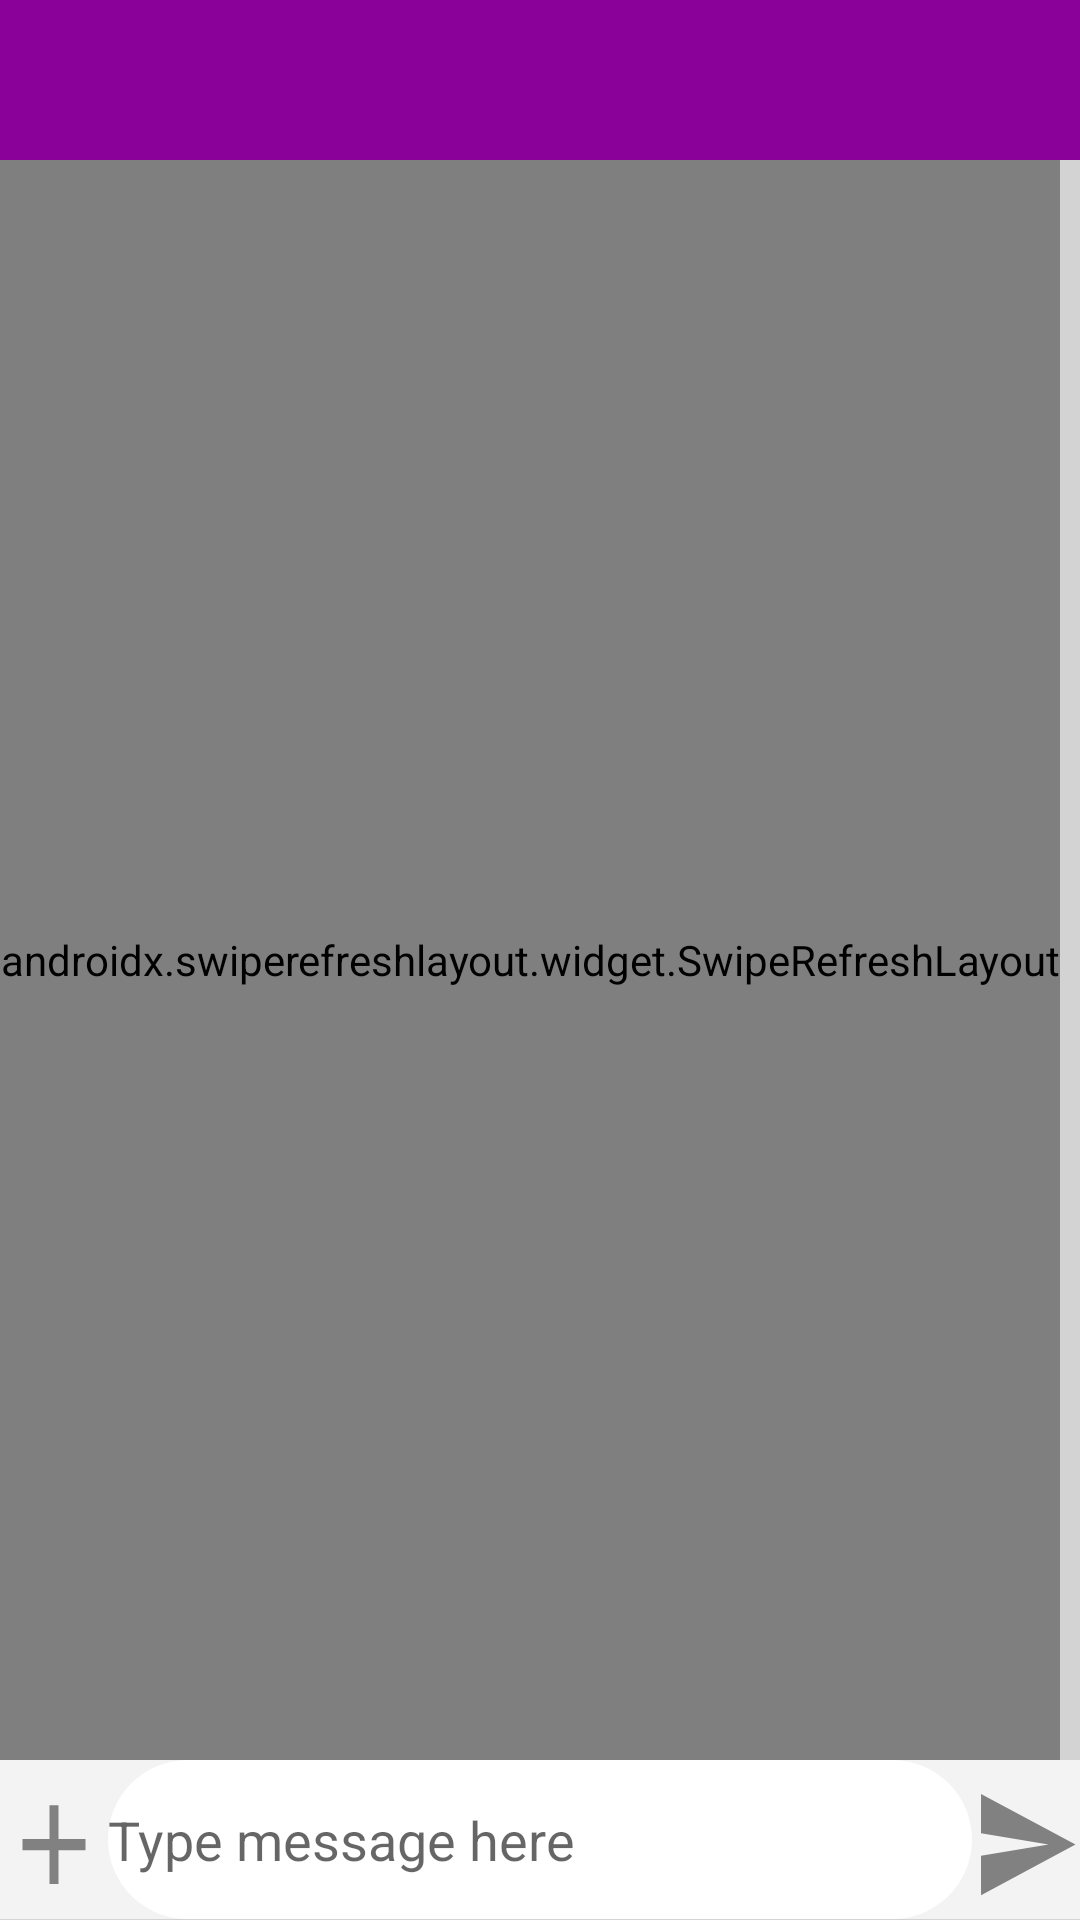

Write the Android layout XML for this screen, with the resource values it uses.
<!-- AndroidManifest.xml: application theme AppTheme -->
<!-- res/layout/activity_chat.xml -->
<?xml version="1.0" encoding="utf-8"?>
<LinearLayout xmlns:android="http://schemas.android.com/apk/res/android"
    xmlns:app="http://schemas.android.com/apk/res-auto"
    xmlns:tools="http://schemas.android.com/tools"
    android:layout_width="match_parent"
    android:layout_height="match_parent"
    android:background="#D3D3D3"
    android:orientation="vertical"
    tools:context=".ChatActivity">

    <include
        android:id="@+id/chat_appBar"
        android:layout_width="match_parent"
        android:layout_height="0dp"
        android:layout_weight="0.8"
        layout="@layout/app_bar_layout"

         />

    <androidx.swiperefreshlayout.widget.SwipeRefreshLayout
        android:id="@+id/swipe_message_swipeLayout"
        android:layout_width="wrap_content"
        android:layout_height="0dp"
        android:layout_weight="8">

        <androidx.recyclerview.widget.RecyclerView
            android:id="@+id/messages_list"
            android:layout_width="match_parent"
            android:layout_height="match_parent"
            android:background="@drawable/chat_background"
            app:layout_constraintBottom_toTopOf="@+id/linearLayout"
            app:layout_constraintEnd_toEndOf="parent"
            app:layout_constraintHorizontal_bias="0.0"
            app:layout_constraintStart_toStartOf="parent"
            app:layout_constraintTop_toTopOf="@+id/chat_appBar">

        </androidx.recyclerview.widget.RecyclerView>
    </androidx.swiperefreshlayout.widget.SwipeRefreshLayout>


    <LinearLayout
        android:id="@+id/linearLayout"
        android:layout_width="match_parent"
        android:layout_height="0dp"
        android:layout_weight="0.8"
        android:background="#f3f3f3"
        android:orientation="horizontal"
        app:layout_constraintBottom_toBottomOf="parent"
        app:layout_constraintEnd_toEndOf="parent"
        app:layout_constraintHorizontal_bias="0.0"
        app:layout_constraintStart_toStartOf="parent">


        <Button
            android:id="@+id/chat_add_button"
            android:layout_width="0dp"
            android:layout_height="45dp"
            android:layout_weight="0.5"

            android:background="@drawable/ic_baseline_add_24px"
            android:textColor="@color/cast_expanded_controller_text_color" />

        <EditText
            android:id="@+id/chat_message_view"
            android:layout_width="0dp"
            android:layout_height="match_parent"
            android:layout_weight="4"
            android:background="@drawable/button1shape"
            android:hint="Type message here"
            android:textSize="18sp" />

        <Button
            android:id="@+id/chat_send_button"
            android:layout_width="0dp"
            android:layout_height="45dp"
            android:layout_weight="0.5"
            android:background="@drawable/ic_baseline_send_24px" />


    </LinearLayout>


</LinearLayout>
<!-- res/layout/app_bar_layout.xml (included above) -->
<?xml version="1.0" encoding="utf-8"?>

<androidx.appcompat.widget.Toolbar xmlns:android="http://schemas.android.com/apk/res/android"
    android:layout_width="match_parent"
    android:layout_height="wrap_content"
    xmlns:app="http://schemas.android.com/apk/res-auto"
    android:background="#8A019A"
    app:theme="@style/ToolbarTheme">

</androidx.appcompat.widget.Toolbar>
<!-- resources referenced by this layout -->
<resources>
  <!-- drawable button1shape (drawable) -->
  <?xml version="1.0" encoding="utf-8"?>
  
  <shape xmlns:android="http://schemas.android.com/apk/res/android" android:shape="rectangle" >
      <corners
          android:radius="100dp"
          />
      <gradient
          android:angle="45"
          android:centerX="35%"
          android:centerColor="#fff"
          android:startColor="#fff"
          android:endColor="#fff"
          android:type="linear"
          />
      <padding
          android:left="0dp"
          android:top="0dp"
          android:right="0dp"
          android:bottom="0dp"
          />
      <size
          android:width="270dp"
          android:height="60dp"
          />
  </shape>
  <!-- drawable chat_background: jpg bitmap (drawable, 6063 bytes) -->
  <!-- drawable ic_baseline_add_24px (drawable) -->
  <vector android:alpha="0.47" android:height="24dp"
      android:viewportHeight="24" android:viewportWidth="24"
      android:width="24dp" xmlns:android="http://schemas.android.com/apk/res/android">
      <path android:fillColor="#FF000000" android:pathData="M19,13h-6v6h-2v-6H5v-2h6V5h2v6h6v2z"/>
  </vector>
  <!-- drawable ic_baseline_send_24px (drawable) -->
  <vector android:alpha="0.47" android:height="24dp"
      android:viewportHeight="24" android:viewportWidth="24"
      android:width="24dp" xmlns:android="http://schemas.android.com/apk/res/android">
      <path android:fillColor="#FF000000" android:pathData="M2.01,21L23,12 2.01,3 2,10l15,2 -15,2z"/>
  </vector>
  <style name="AppTheme" parent="Theme.AppCompat.Light.NoActionBar">
          
          <item name="colorPrimary">@color/colorPrimary</item>
          <item name="colorPrimaryDark">@color/colorNew</item>
          <item name="colorAccent">@color/colorAccent</item>
  
      </style>
  <color name="colorPrimary">#8A019A</color>
  <color name="colorNew">#540358</color>
  <color name="colorAccent">#D81B60</color>
</resources>
